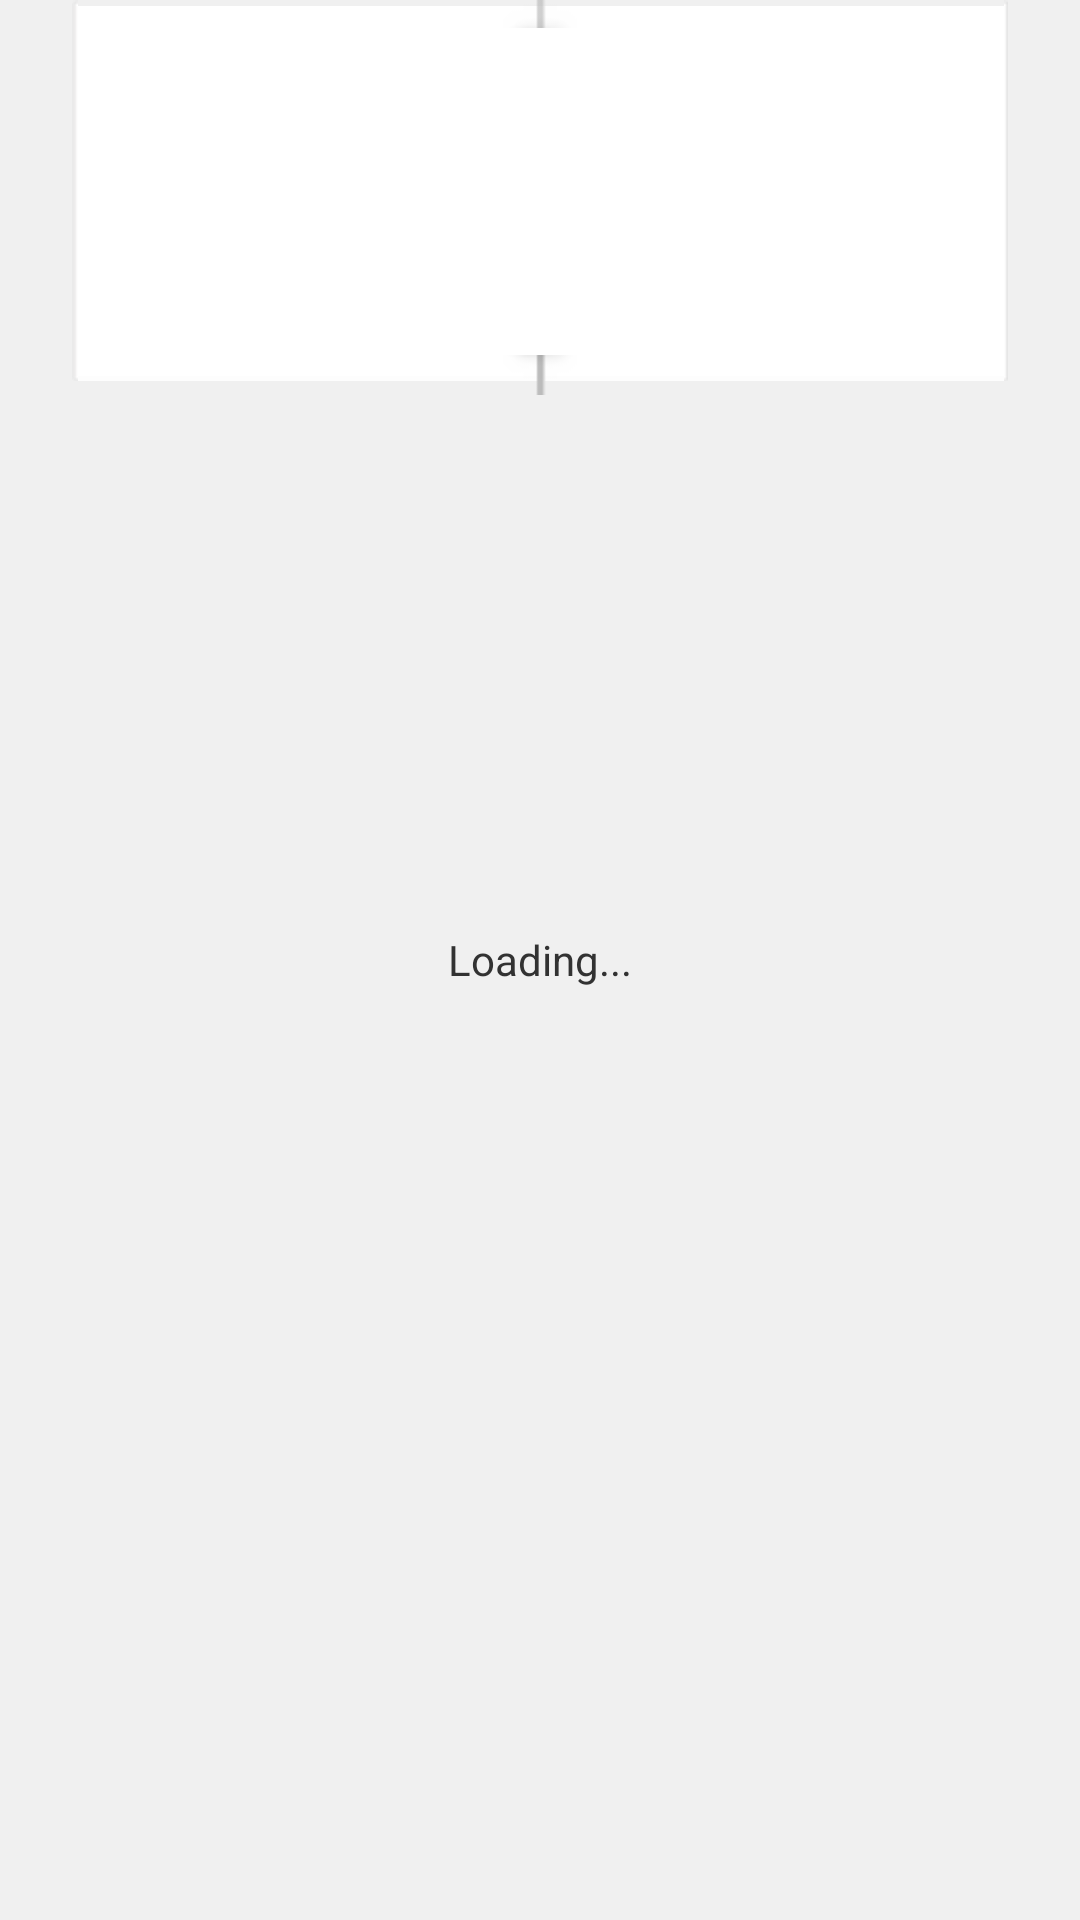

Produce the Android XML layout that renders to this screen, including the resource entries it uses.
<!-- AndroidManifest.xml: application theme WeHeartPics -->
<!-- res/layout/photo_list_item_loading.xml -->
<?xml version="1.0" encoding="utf-8"?>
<RelativeLayout xmlns:android="http://schemas.android.com/apk/res/android"
                android:layout_width="match_parent"
                android:layout_height="wrap_content">
    <View
            android:id="@+id/substrate"
            android:layout_height="127dp"
            android:layout_width="@dimen/substrateWidth"
            android:layout_centerHorizontal="true"
            android:background="@drawable/substrate_mini"
            />
    <TextView
            android:id="@+id/text_loading"
            android:layout_height="wrap_content"
            android:layout_width="wrap_content"
            android:layout_centerInParent="true"
            android:text="@string/loading"
            />
    />
    <ImageView
            android:id="@+id/rope_top"
            android:layout_width="wrap_content"
            android:layout_height="wrap_content"
            android:layout_centerHorizontal="true"
            android:layout_alignTop="@id/substrate"
            android:src="@drawable/rope_top"
            />

    <ImageView
            android:id="@+id/rope_bottom"
            android:layout_height="wrap_content"
            android:layout_width="wrap_content"
            android:layout_below="@id/substrate"
            android:layout_marginTop="-9dp"
            android:layout_centerHorizontal="true"
            android:src="@drawable/rope_bottom"
            />

</RelativeLayout>
<!-- resources referenced by this layout -->
<resources>
  <dimen name="substrateWidth">312dp</dimen>
  <!-- drawable rope_bottom: png bitmap (drawable-hdpi, 3024 bytes) -->
  <!-- drawable rope_top: png bitmap (drawable-hdpi, 2975 bytes) -->
  <string name="loading">Loading...</string>
  <style name="WeHeartPics" parent="android:Theme.Light.NoTitleBar">
          <item name="android:windowBackground">@color/background</item>
      </style>
  <color name="background">#f0f0f0</color>
</resources>
